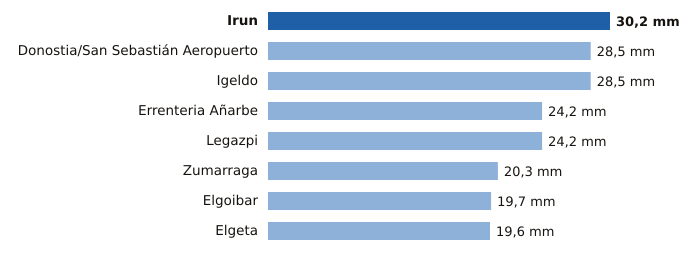

The table this chart was drawn from, first rows:
estacion, provincia, mm
Irun, Gipuzkoa, 30.2
Donostia/San Sebastián Aeropuerto, Gipuzkoa, 28.5
Igeldo, Gipuzkoa, 28.5
Errenteria Añarbe, Gipuzkoa, 24.2
Legazpi, Gipuzkoa, 24.2
Zumarraga, Gipuzkoa, 20.3
Elgoibar, Gipuzkoa, 19.7
Elgeta, Gipuzkoa, 19.6
